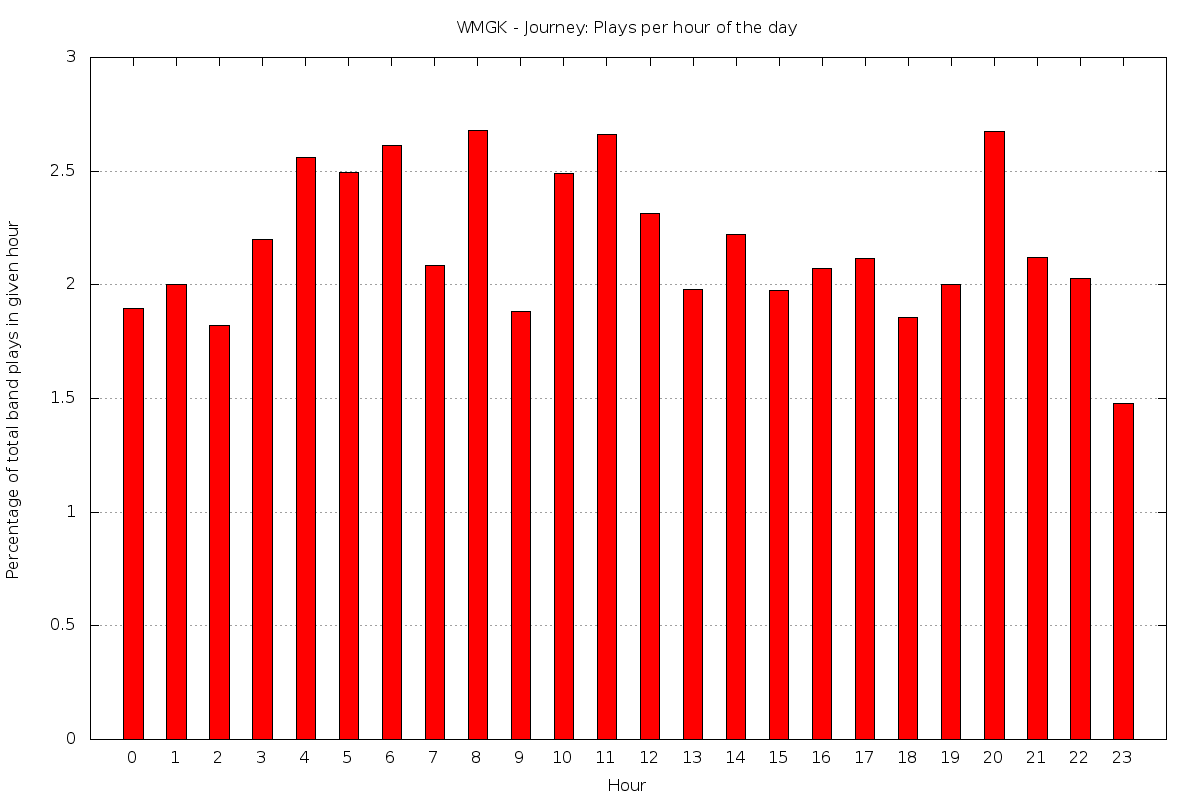

The file beside this chart, header and first rows:
0	1.89504373177843
1	2
2	1.821
3	2.201
4	2.56
5	2.494
6	2.614
7	2.083
8	2.679
9	1.884
10	2.488
11	2.662
12	2.314
13	1.98
14	2.222
15	1.977
16	2.073
17	2.118
18	1.858
19	2.003
20	2.676
21	2.121
22	2.026
23	1.479
